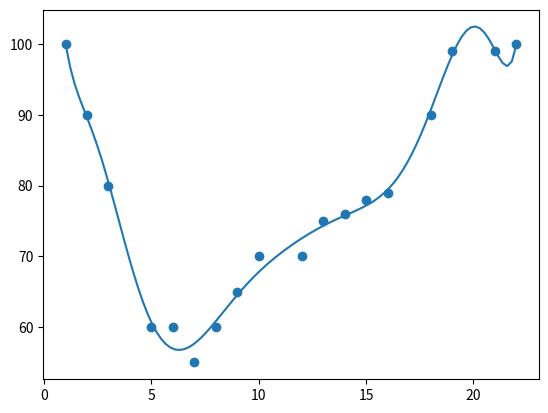

The script that saved this image:
#geekforgeeks
#Three lines to make our compiler able to draw:
import sys
import matplotlib
matplotlib.use('Agg')

import numpy
import matplotlib.pyplot as plt

x = [1,2,3,5,6,7,8,9,10,12,13,14,15,16,18,19,21,22]
y = [100,90,80,60,60,55,60,65,70,70,75,76,78,79,90,99,99,100]

mymodel = numpy.poly1d(numpy.polyfit(x, y, 10))

myline = numpy.linspace(1, 22, 100)
print(mymodel)
plt.scatter(x, y)
plt.plot(myline, mymodel(myline))
plt.show()

